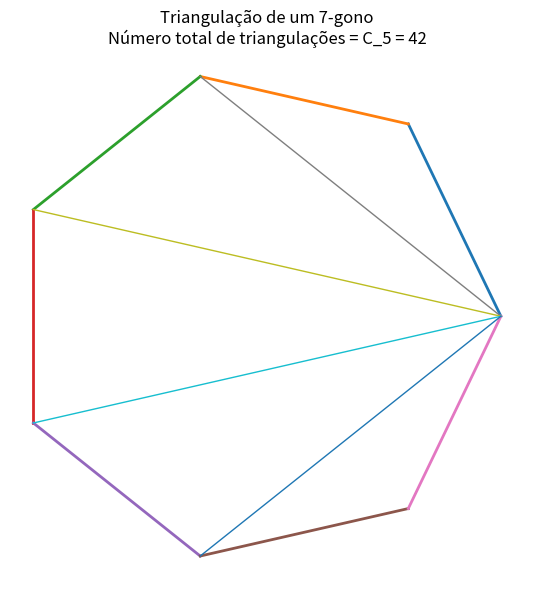

Write Python code to recreate this figure.
# ---------------------------------------------------------
# total de triangulações = C_{n-2} ou ainda T_{n+2} = C_n
# ---------------------------------------------------------
import math
import numpy as np
import matplotlib.pyplot as plt

def catalan(n: int) -> int:
    """C_n = (1/(n+1)) * binom(2n, n)."""
    return math.comb(2*n, n) // (n + 1)

# ------------ Parâmetro: número de vértices ------------
n_polygon = 7  # n >= 3
# -------------------------------------------------------

# Total de triangulações
total = catalan(n_polygon - 2)

# Coordenadas de um polígono regular no círculo unitário
theta = np.linspace(0, 2*np.pi, n_polygon, endpoint=False)
R = 1.0
xs = R * np.cos(theta)
ys = R * np.sin(theta)

fig, ax = plt.subplots(figsize=(6, 6))
ax.set_aspect('equal', 'box')

# 1) Desenha a borda do polígono
for i in range(n_polygon):
    j = (i + 1) % n_polygon
    ax.plot([xs[i], xs[j]], [ys[i], ys[j]], linewidth=2)

# 2) Desenha uma triangulação válida (a partir do vértice 0)
root = 0
for k in range(2, n_polygon - 1):
    ax.plot([xs[root], xs[k]], [ys[root], ys[k]], linewidth=1)

ax.set_title(
    f"Triangulação de um {n_polygon}-gono\n"
    f"Número total de triangulações = C_{n_polygon-2} = {total}"
)
ax.axis('off')
plt.tight_layout()
plt.show()
